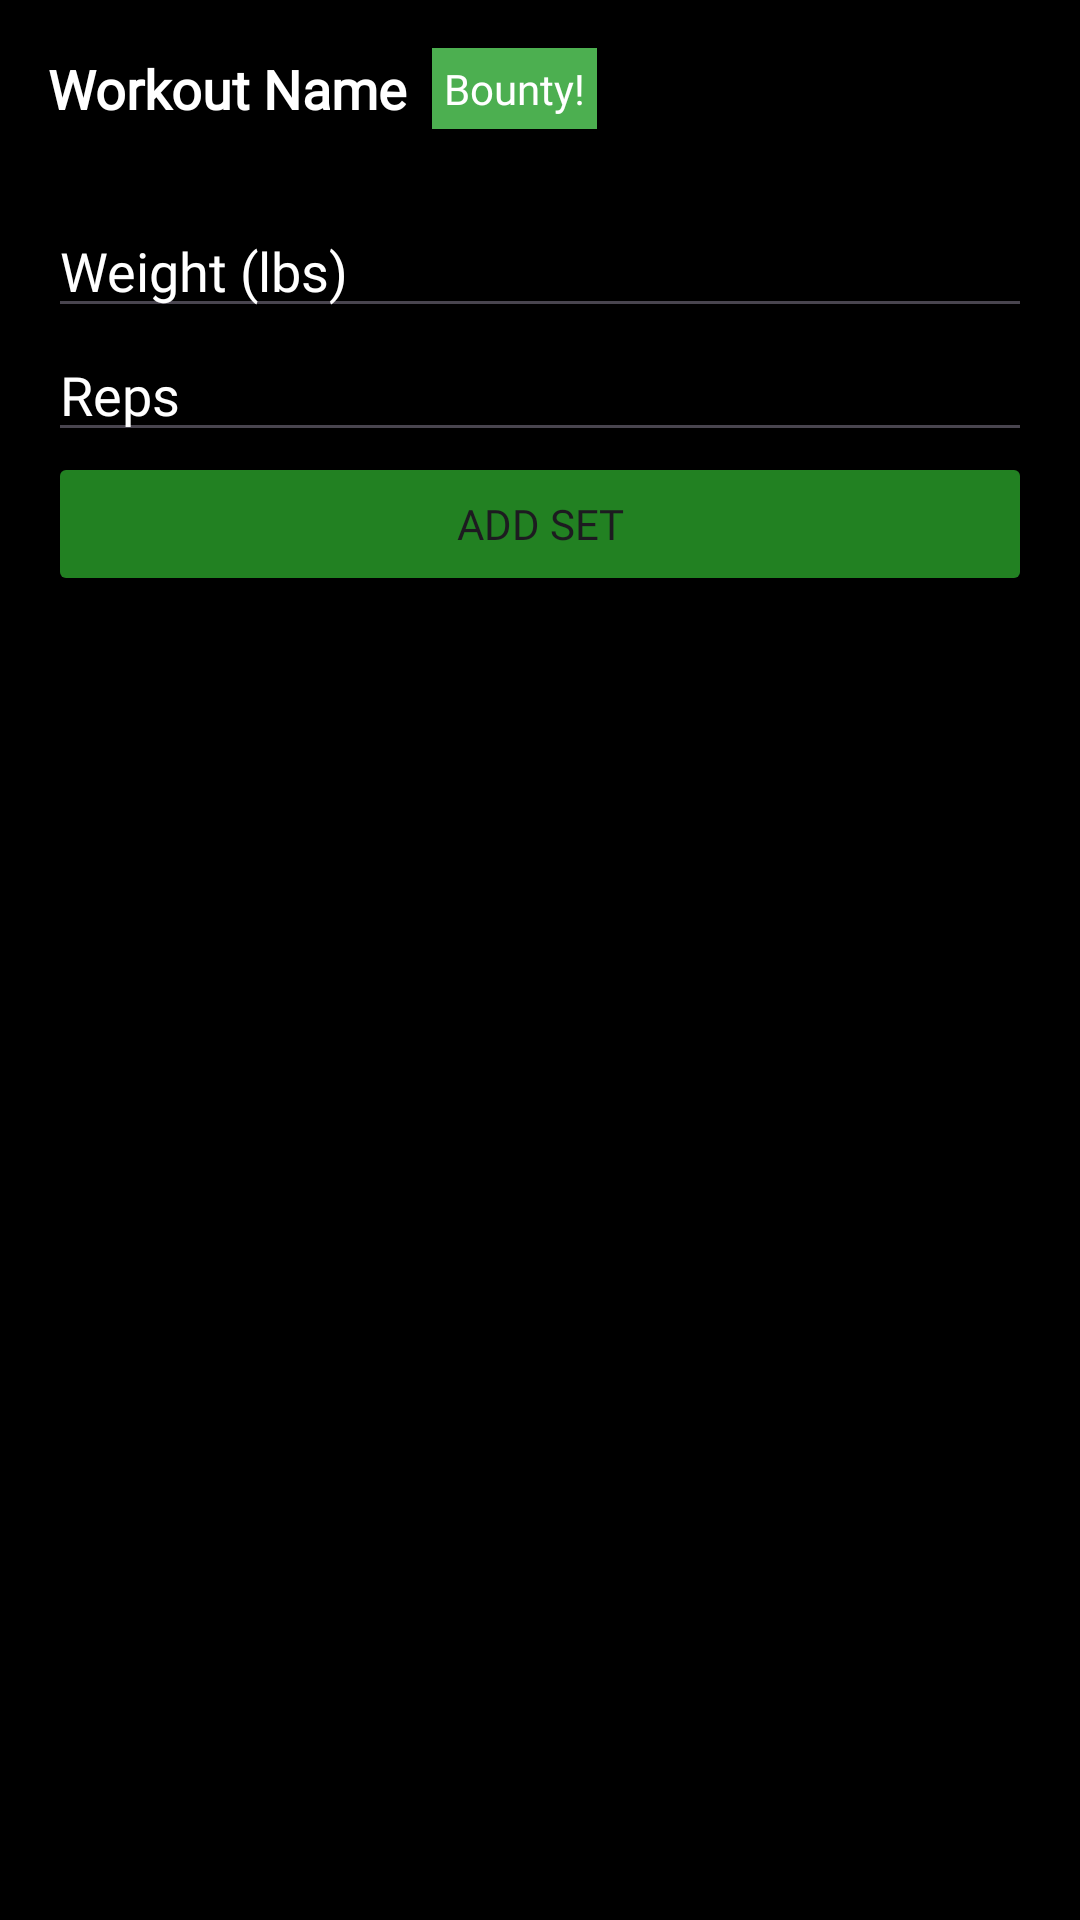

Produce the Android XML layout that renders to this screen, including the resource entries it uses.
<!-- AndroidManifest.xml: application theme Theme.GymRoyale -->
<!-- res/layout/fragment_workout_log.xml -->
<?xml version="1.0" encoding="utf-8"?>
<LinearLayout xmlns:android="http://schemas.android.com/apk/res/android"
    android:layout_width="match_parent"
    android:layout_height="match_parent"
    android:orientation="vertical"
    android:background="#000000"
    android:padding="16dp">

    <LinearLayout
        android:layout_width="match_parent"
        android:layout_height="wrap_content"
        android:orientation="horizontal"
        android:gravity="center_vertical"
        android:layout_marginBottom="25dp">

        <TextView
            android:id="@+id/textViewWorkoutName"
            android:layout_width="wrap_content"
            android:layout_height="wrap_content"
            android:text="Workout Name"
            android:textSize="18sp"
            android:textColor="#FFFFFF"
            android:textStyle="bold"
            android:layout_marginEnd="8dp"
            android:fontFamily="@font/pixel_font"/>

        <TextView
            android:id="@+id/textViewBounty"
            android:layout_width="wrap_content"
            android:layout_height="wrap_content"
            android:text="Bounty!"
            android:background="#4CAF50"
            android:textColor="@android:color/white"
            android:padding="4dp"
            android:visibility="visible"
            android:fontFamily="@font/pixel_font"/>

    </LinearLayout>

    <EditText
        android:id="@+id/editTextWeight"
        android:layout_width="match_parent"
        android:layout_height="wrap_content"
        android:textColorHint="#FFFFFF"
        android:hint="Weight (lbs)"
        android:textColor="#FFFFFF"
        android:inputType="numberDecimal"
        android:fontFamily="@font/pixel_font"/>

    <EditText
        android:id="@+id/editTextReps"
        android:layout_width="match_parent"
        android:textColorHint="#FFFFFF"
        android:layout_height="wrap_content"
        android:hint="Reps"
        android:textColor="#FFFFFF"
        android:inputType="number"
        android:fontFamily="@font/pixel_font"/>

    <Button
        android:id="@+id/buttonSave"
        android:layout_width="match_parent"
        android:layout_height="wrap_content"
        android:backgroundTint="#A336CA36"
        android:text="Add Set"
        android:fontFamily="@font/pixel_font"/>

    <ListView
        android:id="@+id/listViewLogs"
        android:layout_width="match_parent"
        android:layout_height="0dp"
        android:layout_weight="1"
        />

</LinearLayout>
<!-- resources referenced by this layout -->
<resources>
  <style name="Theme.GymRoyale" parent="Base.Theme.GymRoyale" />
  <style name="Base.Theme.GymRoyale" parent="Theme.Material3.DayNight.NoActionBar">
          
          
      </style>
</resources>
